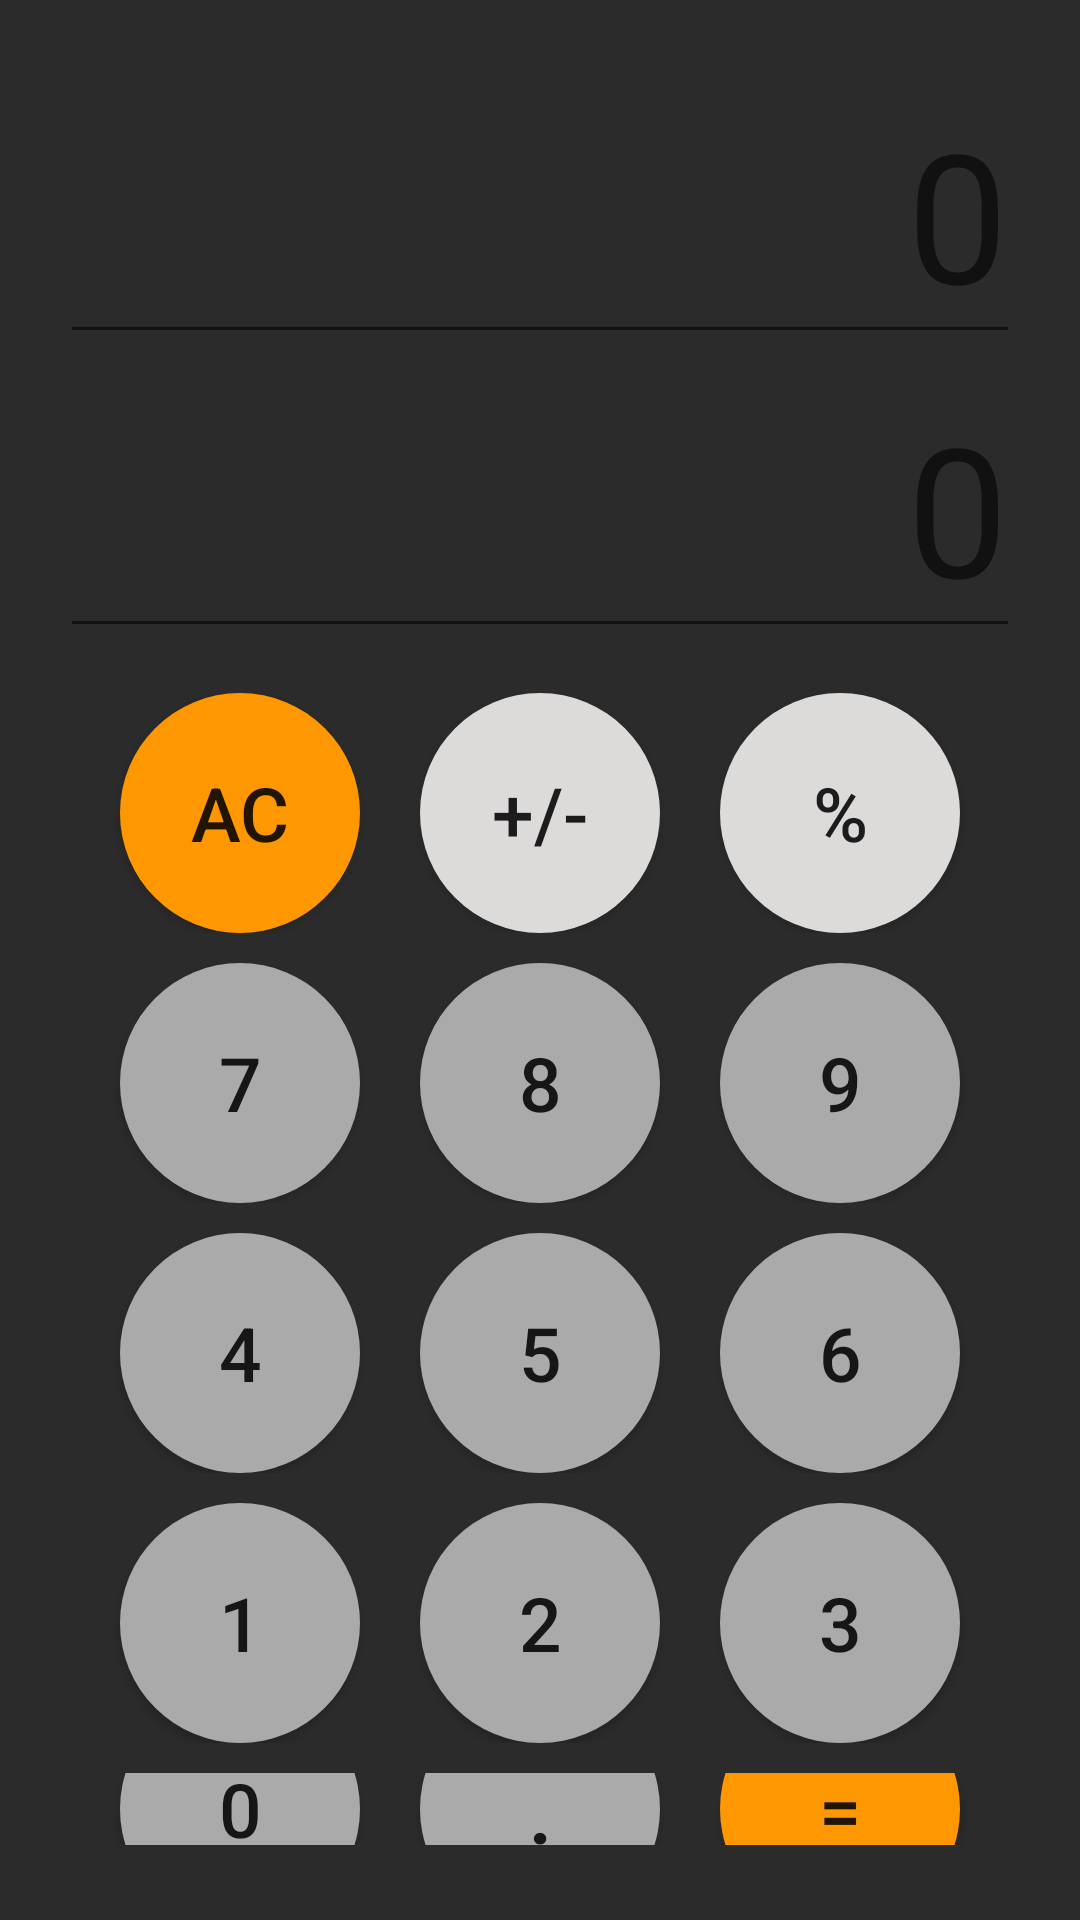

This screen was rendered from an Android layout file. Write that file and the resources it references.
<!-- AndroidManifest.xml: application theme Theme.AppCompat.Light -->
<!-- res/layout/activity_main_tuan2_tinh_tong_kotlin.xml -->
<?xml version="1.0" encoding="utf-8"?>
<LinearLayout xmlns:android="http://schemas.android.com/apk/res/android"
    xmlns:app="http://schemas.android.com/apk/res-auto"
    xmlns:tools="http://schemas.android.com/tools"
    android:layout_width="match_parent"
    android:layout_height="match_parent"
    android:background="#2B2B2B"
    android:gravity="center|top"
    android:orientation="vertical"
    android:padding="20dp"
    tools:context=".Tuan2.TinhTong.Kotlin.MainActivity_Tuan2_TinhTong_Kotlin">

    <EditText
        android:id="@+id/edt_One"
        android:layout_width="match_parent"
        android:layout_height="88dp"
        android:layout_marginTop="10dp"
        android:cursorVisible="false"
        android:ellipsize="end"
        android:gravity="right"
        android:hint="0"
        android:imeOptions="flagNoExtractUi"
        android:scrollHorizontally="true"
        android:singleLine="true"
        android:textColor="#AAA"
        android:textSize="60dp" />

    <EditText
        android:id="@+id/edt_Two"
        android:layout_width="match_parent"
        android:layout_height="88dp"
        android:layout_marginTop="10dp"
        android:layout_marginBottom="10dp"
        android:cursorVisible="false"
        android:ellipsize="end"
        android:gravity="right"
        android:hint="0"
        android:imeOptions="flagNoExtractUi"
        android:scrollHorizontally="true"
        android:singleLine="true"
        android:textColor="#AAA"
        android:textSize="60dp" />

    <LinearLayout
        android:layout_width="match_parent"
        android:layout_height="match_parent"
        android:gravity="center"
        android:orientation="vertical">

        <LinearLayout
            android:layout_width="match_parent"
            android:layout_height="wrap_content"
            android:layout_marginVertical="5dp"
            android:gravity="center"
            android:orientation="horizontal">

            <Button
                android:id="@+id/btn_AC"
                android:layout_width="80dp"
                android:layout_height="80dp"
                android:background="@drawable/button_result"
                android:onClick="OnClick_AC"
                android:text="AC"
                android:textSize="25dp" />

            <Button
                android:layout_width="80dp"
                android:layout_height="80dp"
                android:layout_marginLeft="20dp"
                android:layout_marginRight="20dp"
                android:background="@drawable/button_click_color"
                android:backgroundTint="#DDDADA"
                android:text="+/-"
                android:textSize="25dp" />

            <Button
                android:layout_width="80dp"
                android:layout_height="80dp"
                android:background="@drawable/button_click_color"
                android:backgroundTint="#DDDADA"
                android:text="%"
                android:textSize="25dp" />
        </LinearLayout>

        <LinearLayout
            android:layout_width="match_parent"
            android:layout_height="wrap_content"
            android:layout_marginVertical="5dp"
            android:gravity="center"
            android:orientation="horizontal">

            <Button
                android:id="@+id/btn_Seven"
                android:layout_width="80dp"
                android:layout_height="80dp"
                android:background="@drawable/button_shape"
                android:onClick="OnClick_Seven"
                android:text="7"
                android:textSize="25dp" />

            <Button
                android:id="@+id/btn_Eight"
                android:layout_width="80dp"
                android:layout_height="80dp"
                android:layout_marginLeft="20dp"
                android:layout_marginRight="20dp"
                android:background="@drawable/button_shape"
                android:onClick="OnClick_Eight"
                android:text="8"
                android:textSize="25dp" />

            <Button
                android:id="@+id/btn_Nine"
                android:layout_width="80dp"
                android:layout_height="80dp"
                android:background="@drawable/button_shape"
                android:onClick="OnClick_Nine"
                android:text="9"
                android:textSize="25dp" />
        </LinearLayout>

        <LinearLayout
            android:layout_width="match_parent"
            android:layout_height="wrap_content"
            android:layout_marginVertical="5dp"
            android:gravity="center"
            android:orientation="horizontal">

            <Button
                android:id="@+id/btn_Four"
                android:layout_width="80dp"
                android:layout_height="80dp"
                android:background="@drawable/button_shape"
                android:onClick="OnClick_Four"
                android:text="4"
                android:textSize="25dp" />

            <Button
                android:id="@+id/btn_Five"
                android:layout_width="80dp"
                android:layout_height="80dp"
                android:layout_marginLeft="20dp"
                android:layout_marginRight="20dp"
                android:background="@drawable/button_shape"
                android:onClick="OnClick_Five"
                android:text="5"
                android:textSize="25dp" />

            <Button
                android:id="@+id/btn_Six"
                android:layout_width="80dp"
                android:layout_height="80dp"
                android:background="@drawable/button_shape"
                android:onClick="OnClick_Six"
                android:text="6"
                android:textSize="25dp" />
        </LinearLayout>

        <LinearLayout
            android:layout_width="match_parent"
            android:layout_height="wrap_content"
            android:layout_marginVertical="5dp"
            android:gravity="center"
            android:orientation="horizontal">

            <Button
                android:id="@+id/btn_One"
                android:layout_width="80dp"
                android:layout_height="80dp"
                android:background="@drawable/button_shape"
                android:onClick="OnClick_One"
                android:text="1"
                android:textSize="25dp" />

            <Button
                android:id="@+id/btn_Two"
                android:layout_width="80dp"
                android:layout_height="80dp"
                android:layout_marginLeft="20dp"
                android:layout_marginRight="20dp"
                android:background="@drawable/button_shape"
                android:onClick="OnClick_Two"
                android:text="2"
                android:textSize="25dp" />

            <Button
                android:id="@+id/btn_Three"
                android:layout_width="80dp"
                android:layout_height="80dp"
                android:background="@drawable/button_shape"
                android:onClick="OnClick_Three"
                android:text="3"
                android:textSize="25dp" />
        </LinearLayout>

        <LinearLayout
            android:layout_width="match_parent"
            android:layout_height="wrap_content"
            android:layout_marginVertical="5dp"
            android:gravity="center"
            android:orientation="horizontal">

            <Button
                android:id="@+id/btn_Zero"
                android:layout_width="80dp"
                android:layout_height="80dp"
                android:background="@drawable/button_shape"
                android:onClick="OnClick_Zero"
                android:text="0"
                android:textSize="25dp" />

            <Button
                android:id="@+id/btn_Dot"
                android:layout_width="80dp"
                android:layout_height="80dp"
                android:layout_marginLeft="20dp"
                android:layout_marginRight="20dp"
                android:background="@drawable/button_shape"
                android:onClick="OnClick_Dot"
                android:text="."
                android:textSize="30dp" />

            <Button
                android:id="@+id/btn_Result"
                android:layout_width="80dp"
                android:layout_height="80dp"
                android:background="@drawable/button_result"
                android:onClick="OnClick_Result"
                android:text="="
                android:textSize="25dp" />
        </LinearLayout>

    </LinearLayout>

</LinearLayout>
<!-- resources referenced by this layout -->
<resources>
  <!-- drawable button_click_color (drawable) -->
  <shape xmlns:android="http://schemas.android.com/apk/res/android" android:shape="oval">
      <solid android:color="#EEEEEE" /> 
      <size android:width="80dp" android:height="80dp" /> 
  </shape>
  <!-- drawable button_result (drawable) -->
  <shape xmlns:android="http://schemas.android.com/apk/res/android" android:shape="oval">
      <solid android:color="#FF9800" /> 
      <size android:width="80dp" android:height="80dp" /> 
  </shape>
  <!-- drawable button_shape (drawable) -->
  <shape xmlns:android="http://schemas.android.com/apk/res/android" android:shape="oval">
      <solid android:color="#AAA" /> 
      <size android:width="80dp" android:height="80dp" /> 
  </shape>
</resources>
